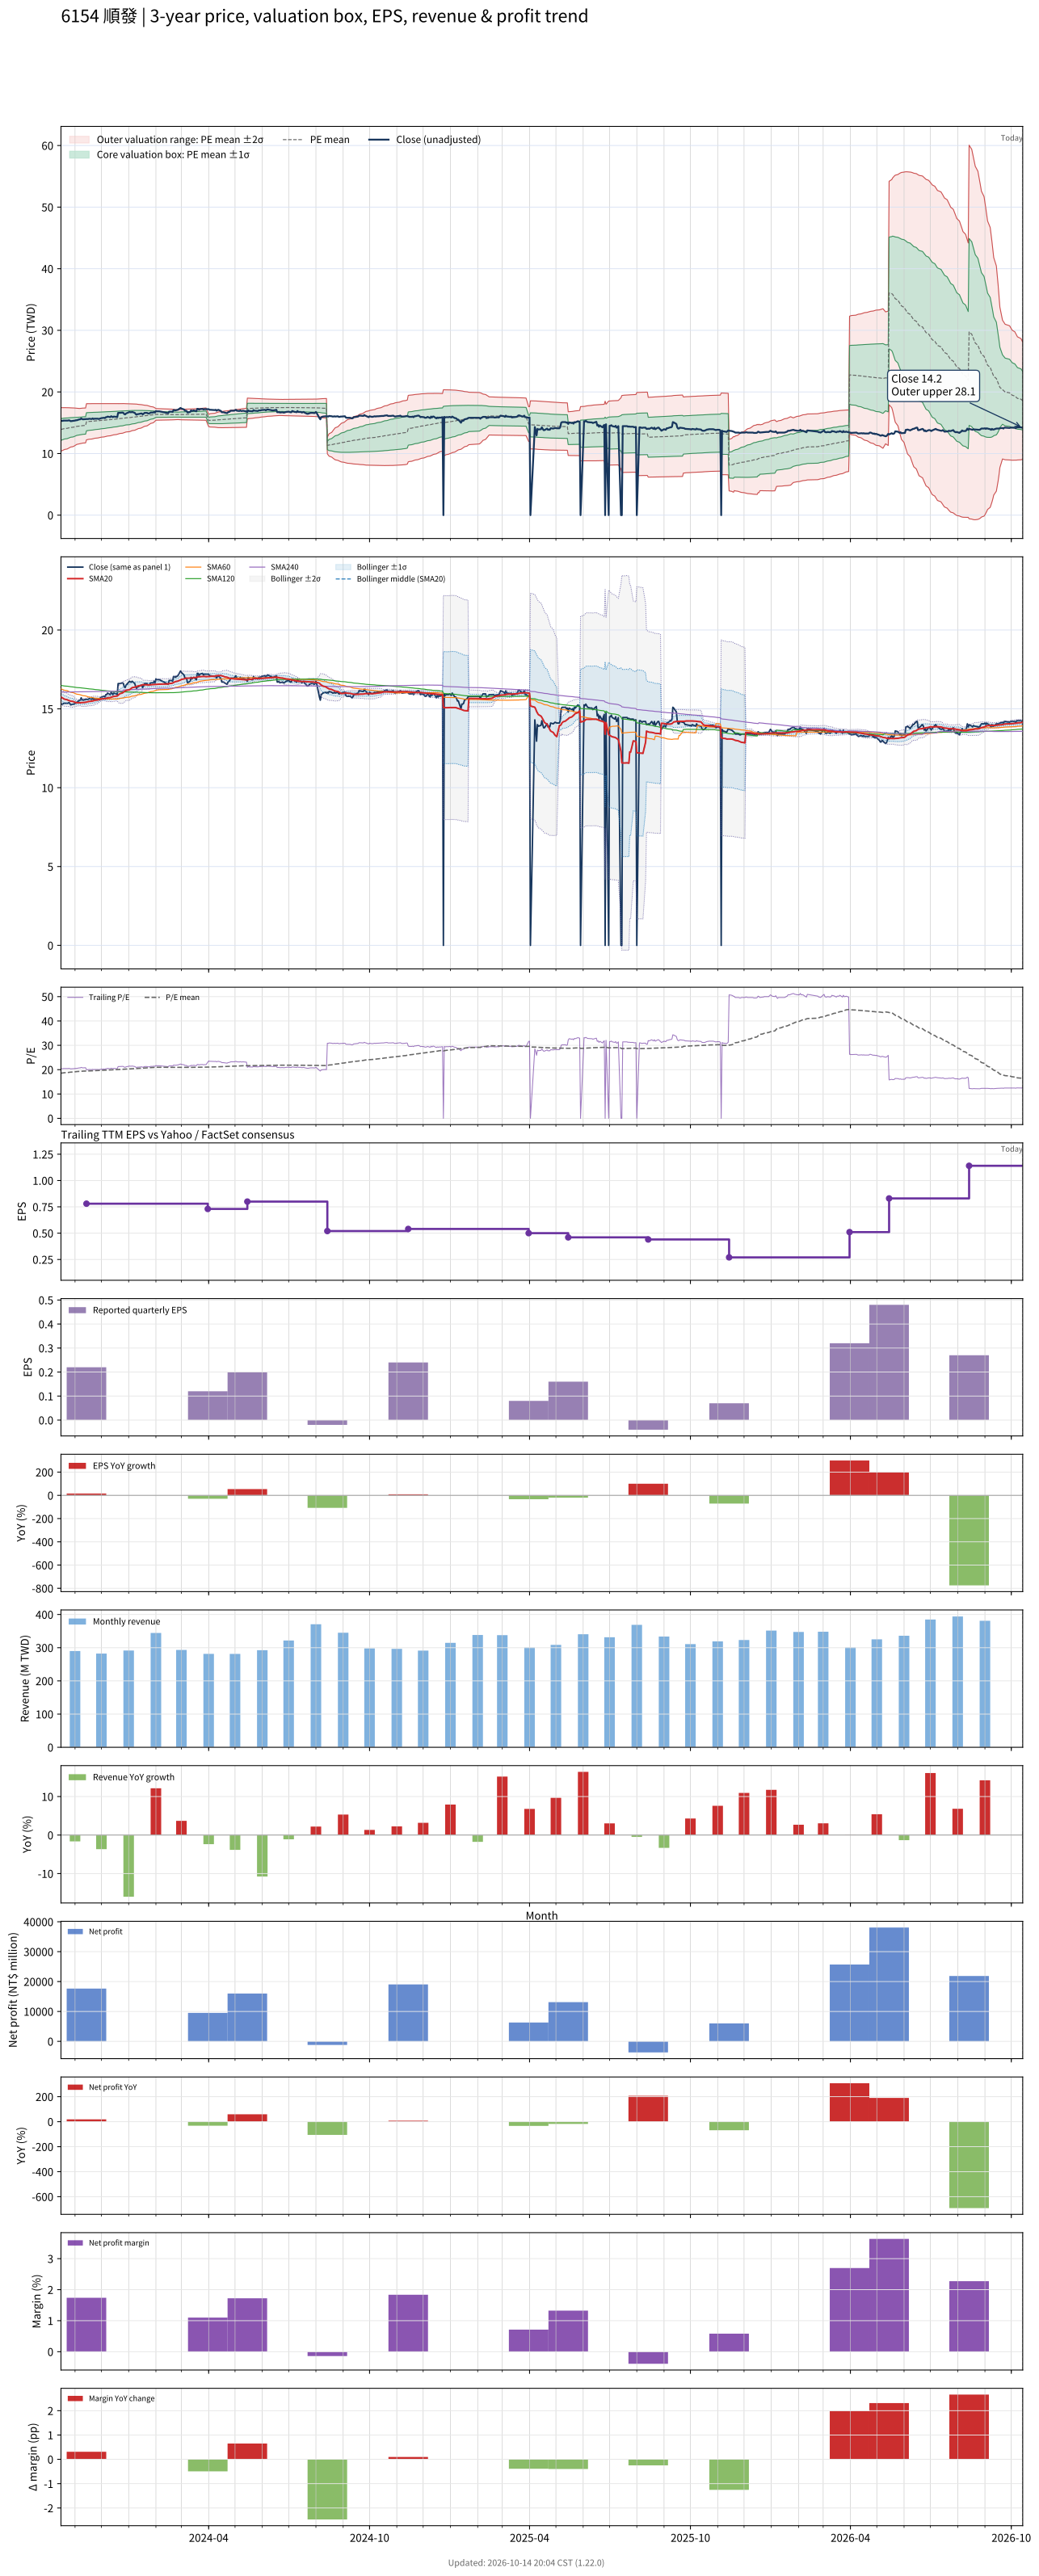

The file beside this chart, header and first rows:
# chart-version: skill-stock-dynamic-val…
date, close, available_date, period_end, eps, ttm_eps, pe, pe_mean, pe_std, price_m2, price_m1, price_mean, price_p1, price_p2, forward_eps, forward_pe, forward_pe_mean, forward_pe_std, forward_price_m2, forward_price_m1, forward_price_mean, forward_price_p1, forward_price_p2, sma20
2023-10-16, 15.3, 2023-08-14, 2023-06-30, 0.26, 0.75, 20.4, 18.54, 2.356, 10.38, 12.14, 13.91, 15.68, 17.44, , , , , , , , , , 15.75
2023-10-17, 15.3, 2023-08-14, 2023-06-30, 0.26, 0.75, 20.4, 18.59, 2.336, 10.44, 12.19, 13.94, 15.7, 17.45, , , , , , , , , , 15.71
2023-10-18, 15.3, 2023-08-14, 2023-06-30, 0.26, 0.75, 20.4, 18.64, 2.315, 10.51, 12.24, 13.98, 15.72, 17.45, , , , , , , , , , 15.68
2023-10-19, 15.35, 2023-08-14, 2023-06-30, 0.26, 0.75, 20.47, 18.69, 2.289, 10.58, 12.3, 14.02, 15.73, 17.45, , , , , , , , , , 15.64
2023-10-20, 15.35, 2023-08-14, 2023-06-30, 0.26, 0.75, 20.47, 18.74, 2.264, 10.66, 12.35, 14.05, 15.75, 17.45, , , , , , , , , , 15.61
2023-10-23, 15.35, 2023-08-14, 2023-06-30, 0.26, 0.75, 20.47, 18.79, 2.237, 10.73, 12.41, 14.09, 15.77, 17.44, , , , , , , , , , 15.58
2023-10-24, 15.35, 2023-08-14, 2023-06-30, 0.26, 0.75, 20.47, 18.83, 2.209, 10.81, 12.47, 14.13, 15.78, 17.44, , , , , , , , , , 15.55
2023-10-25, 15.4, 2023-08-14, 2023-06-30, 0.26, 0.75, 20.53, 18.88, 2.183, 10.89, 12.52, 14.16, 15.8, 17.44, , , , , , , , , , 15.53
2023-10-26, 15.35, 2023-08-14, 2023-06-30, 0.26, 0.75, 20.47, 18.93, 2.153, 10.97, 12.58, 14.2, 15.81, 17.43, , , , , , , , , , 15.52
2023-10-27, 15.25, 2023-08-14, 2023-06-30, 0.26, 0.75, 20.33, 18.98, 2.121, 11.05, 12.64, 14.23, 15.82, 17.41, , , , , , , , , , 15.49
2023-10-30, 15.3, 2023-08-14, 2023-06-30, 0.26, 0.75, 20.4, 19.02, 2.091, 11.13, 12.7, 14.27, 15.84, 17.4, , , , , , , , , , 15.46
2023-10-31, 15.3, 2023-08-14, 2023-06-30, 0.26, 0.75, 20.4, 19.07, 2.06, 11.21, 12.76, 14.3, 15.85, 17.39, , , , , , , , , , 15.44
2023-11-01, 15.35, 2023-08-14, 2023-06-30, 0.26, 0.75, 20.47, 19.12, 2.027, 11.3, 12.82, 14.34, 15.86, 17.38, , , , , , , , , , 15.41
2023-11-02, 15.4, 2023-08-14, 2023-06-30, 0.26, 0.75, 20.53, 19.16, 1.993, 11.38, 12.88, 14.37, 15.87, 17.36, , , , , , , , , , 15.4
2023-11-03, 15.4, 2023-08-14, 2023-06-30, 0.26, 0.75, 20.53, 19.21, 1.953, 11.48, 12.94, 14.41, 15.87, 17.34, , , , , , , , , , 15.39
2023-11-06, 15.55, 2023-08-14, 2023-06-30, 0.26, 0.75, 20.73, 19.26, 1.912, 11.58, 13.01, 14.45, 15.88, 17.31, , , , , , , , , , 15.38
2023-11-07, 15.55, 2023-08-14, 2023-06-30, 0.26, 0.75, 20.73, 19.29, 1.906, 11.61, 13.04, 14.47, 15.9, 17.33, , , , , , , , , , 15.38
2023-11-08, 15.7, 2023-08-14, 2023-06-30, 0.26, 0.75, 20.93, 19.33, 1.901, 11.64, 13.07, 14.49, 15.92, 17.35, , , , , , , , , , 15.39
2023-11-09, 15.6, 2023-08-14, 2023-06-30, 0.26, 0.75, 20.8, 19.35, 1.897, 11.67, 13.09, 14.52, 15.94, 17.36, , , , , , , , , , 15.4
2023-11-10, 15.55, 2023-08-14, 2023-06-30, 0.26, 0.75, 20.73, 19.38, 1.892, 11.7, 13.12, 14.54, 15.96, 17.37, , , , , , , , , , 15.4
2023-11-13, 15.6, 2023-08-14, 2023-06-30, 0.26, 0.75, 20.8, 19.41, 1.887, 11.73, 13.14, 14.56, 15.97, 17.39, , , , , , , , , , 15.41
2023-11-14, 15.6, 2023-11-14, 2023-09-30, 0.22, 0.78, 20, 19.43, 1.879, 12.23, 13.69, 15.16, 16.62, 18.09, , , , , , , , , , 15.43
2023-11-15, 15.6, 2023-11-14, 2023-09-30, 0.22, 0.78, 20, 19.45, 1.87, 12.26, 13.72, 15.17, 16.63, 18.09, , , , , , , , , , 15.45
2023-11-16, 15.6, 2023-11-14, 2023-09-30, 0.22, 0.78, 20, 19.48, 1.862, 12.29, 13.74, 15.19, 16.64, 18.1, , , , , , , , , , 15.46
2023-11-17, 15.65, 2023-11-14, 2023-09-30, 0.22, 0.78, 20.06, 19.5, 1.853, 12.32, 13.76, 15.21, 16.65, 18.1, , , , , , , , , , 15.47
2023-11-20, 15.6, 2023-11-14, 2023-09-30, 0.22, 0.78, 20, 19.52, 1.843, 12.35, 13.79, 15.23, 16.66, 18.1, , , , , , , , , , 15.48
2023-11-21, 15.7, 2023-11-14, 2023-09-30, 0.22, 0.78, 20.13, 19.54, 1.834, 12.38, 13.81, 15.24, 16.67, 18.1, , , , , , , , , , 15.5
2023-11-22, 15.6, 2023-11-14, 2023-09-30, 0.22, 0.78, 20, 19.57, 1.821, 12.42, 13.84, 15.26, 16.68, 18.1, , , , , , , , , , 15.51
2023-11-23, 15.65, 2023-11-14, 2023-09-30, 0.22, 0.78, 20.06, 19.59, 1.81, 12.45, 13.87, 15.28, 16.69, 18.1, , , , , , , , , , 15.53
2023-11-24, 15.65, 2023-11-14, 2023-09-30, 0.22, 0.78, 20.06, 19.61, 1.8, 12.49, 13.89, 15.3, 16.7, 18.1, , , , , , , , , , 15.55
2023-11-27, 15.65, 2023-11-14, 2023-09-30, 0.22, 0.78, 20.06, 19.63, 1.788, 12.52, 13.92, 15.31, 16.71, 18.1, , , , , , , , , , 15.56
2023-11-28, 15.6, 2023-11-14, 2023-09-30, 0.22, 0.78, 20, 19.65, 1.777, 12.56, 13.94, 15.33, 16.72, 18.1, , , , , , , , , , 15.58
2023-11-29, 15.65, 2023-11-14, 2023-09-30, 0.22, 0.78, 20.06, 19.68, 1.765, 12.59, 13.97, 15.35, 16.72, 18.1, , , , , , , , , , 15.6
2023-11-30, 15.7, 2023-11-14, 2023-09-30, 0.22, 0.78, 20.13, 19.7, 1.754, 12.63, 14, 15.36, 16.73, 18.1, , , , , , , , , , 15.61
2023-12-01, 15.75, 2023-11-14, 2023-09-30, 0.22, 0.78, 20.19, 19.72, 1.744, 12.66, 14.02, 15.38, 16.74, 18.1, , , , , , , , , , 15.63
2023-12-04, 15.8, 2023-11-14, 2023-09-30, 0.22, 0.78, 20.26, 19.74, 1.733, 12.69, 14.05, 15.4, 16.75, 18.1, , , , , , , , , , 15.64
2023-12-05, 15.75, 2023-11-14, 2023-09-30, 0.22, 0.78, 20.19, 19.76, 1.722, 12.73, 14.07, 15.42, 16.76, 18.1, , , , , , , , , , 15.65
2023-12-06, 15.9, 2023-11-14, 2023-09-30, 0.22, 0.78, 20.38, 19.79, 1.711, 12.77, 14.1, 15.43, 16.77, 18.1, , , , , , , , , , 15.66
2023-12-07, 15.9, 2023-11-14, 2023-09-30, 0.22, 0.78, 20.38, 19.81, 1.699, 12.8, 14.13, 15.45, 16.78, 18.1, , , , , , , , , , 15.68
2023-12-08, 16, 2023-11-14, 2023-09-30, 0.22, 0.78, 20.51, 19.84, 1.688, 12.84, 14.16, 15.47, 16.79, 18.1, , , , , , , , , , 15.7
2023-12-11, 15.9, 2023-11-14, 2023-09-30, 0.22, 0.78, 20.38, 19.86, 1.675, 12.88, 14.18, 15.49, 16.8, 18.1, , , , , , , , , , 15.71
2023-12-12, 16.05, 2023-11-14, 2023-09-30, 0.22, 0.78, 20.58, 19.88, 1.663, 12.92, 14.21, 15.51, 16.81, 18.1, , , , , , , , , , 15.73
2023-12-13, 16, 2023-11-14, 2023-09-30, 0.22, 0.78, 20.51, 19.91, 1.65, 12.96, 14.24, 15.53, 16.82, 18.1, , , , , , , , , , 15.76
2023-12-14, 15.9, 2023-11-14, 2023-09-30, 0.22, 0.78, 20.38, 19.93, 1.637, 12.99, 14.27, 15.55, 16.82, 18.1, , , , , , , , , , 15.77
2023-12-15, 16, 2023-11-14, 2023-09-30, 0.22, 0.78, 20.51, 19.96, 1.622, 13.04, 14.3, 15.57, 16.83, 18.1, , , , , , , , , , 15.79
2023-12-18, 15.95, 2023-11-14, 2023-09-30, 0.22, 0.78, 20.45, 19.98, 1.607, 13.08, 14.33, 15.59, 16.84, 18.09, , , , , , , , , , 15.8
2023-12-19, 15.9, 2023-11-14, 2023-09-30, 0.22, 0.78, 20.38, 20.01, 1.591, 13.12, 14.36, 15.61, 16.85, 18.09, , , , , , , , , , 15.81
2023-12-20, 16.6, 2023-11-14, 2023-09-30, 0.22, 0.78, 21.28, 20.04, 1.578, 13.17, 14.4, 15.63, 16.86, 18.09, , , , , , , , , , 15.87
2023-12-21, 16.6, 2023-11-14, 2023-09-30, 0.22, 0.78, 21.28, 20.07, 1.566, 13.21, 14.43, 15.65, 16.87, 18.1, , , , , , , , , , 15.91
2023-12-22, 16.6, 2023-11-14, 2023-09-30, 0.22, 0.78, 21.28, 20.1, 1.554, 13.25, 14.46, 15.68, 16.89, 18.1, , , , , , , , , , 15.96
2023-12-25, 16.65, 2023-11-14, 2023-09-30, 0.22, 0.78, 21.35, 20.13, 1.542, 13.3, 14.5, 15.7, 16.9, 18.11, , , , , , , , , , 16.01
2023-12-26, 16.6, 2023-11-14, 2023-09-30, 0.22, 0.78, 21.28, 20.16, 1.527, 13.34, 14.53, 15.73, 16.92, 18.11, , , , , , , , , , 16.06
2023-12-27, 16.4, 2023-11-14, 2023-09-30, 0.22, 0.78, 21.03, 20.19, 1.509, 13.39, 14.57, 15.75, 16.93, 18.1, , , , , , , , , , 16.1
2023-12-28, 16.35, 2023-11-14, 2023-09-30, 0.22, 0.78, 20.96, 20.22, 1.491, 13.44, 14.61, 15.77, 16.93, 18.1, , , , , , , , , , 16.13
2023-12-29, 16.5, 2023-11-14, 2023-09-30, 0.22, 0.78, 21.15, 20.25, 1.472, 13.5, 14.65, 15.79, 16.94, 18.09, , , , , , , , , , 16.17
2024-01-02, 16.75, 2023-11-14, 2023-09-30, 0.22, 0.78, 21.47, 20.28, 1.455, 13.55, 14.68, 15.82, 16.95, 18.09, , , , , , , , , , 16.21
2024-01-03, 16.7, 2023-11-14, 2023-09-30, 0.22, 0.78, 21.41, 20.31, 1.437, 13.6, 14.72, 15.84, 16.97, 18.09, , , , , , , , , , 16.26
2024-01-04, 16.7, 2023-11-14, 2023-09-30, 0.22, 0.78, 21.41, 20.35, 1.416, 13.66, 14.77, 15.87, 16.98, 18.08, , , , , , , , , , 16.3
2024-01-05, 16.75, 2023-11-14, 2023-09-30, 0.22, 0.78, 21.47, 20.38, 1.395, 13.72, 14.81, 15.9, 16.98, 18.07, , , , , , , , , , 16.34
... 669 more rows
